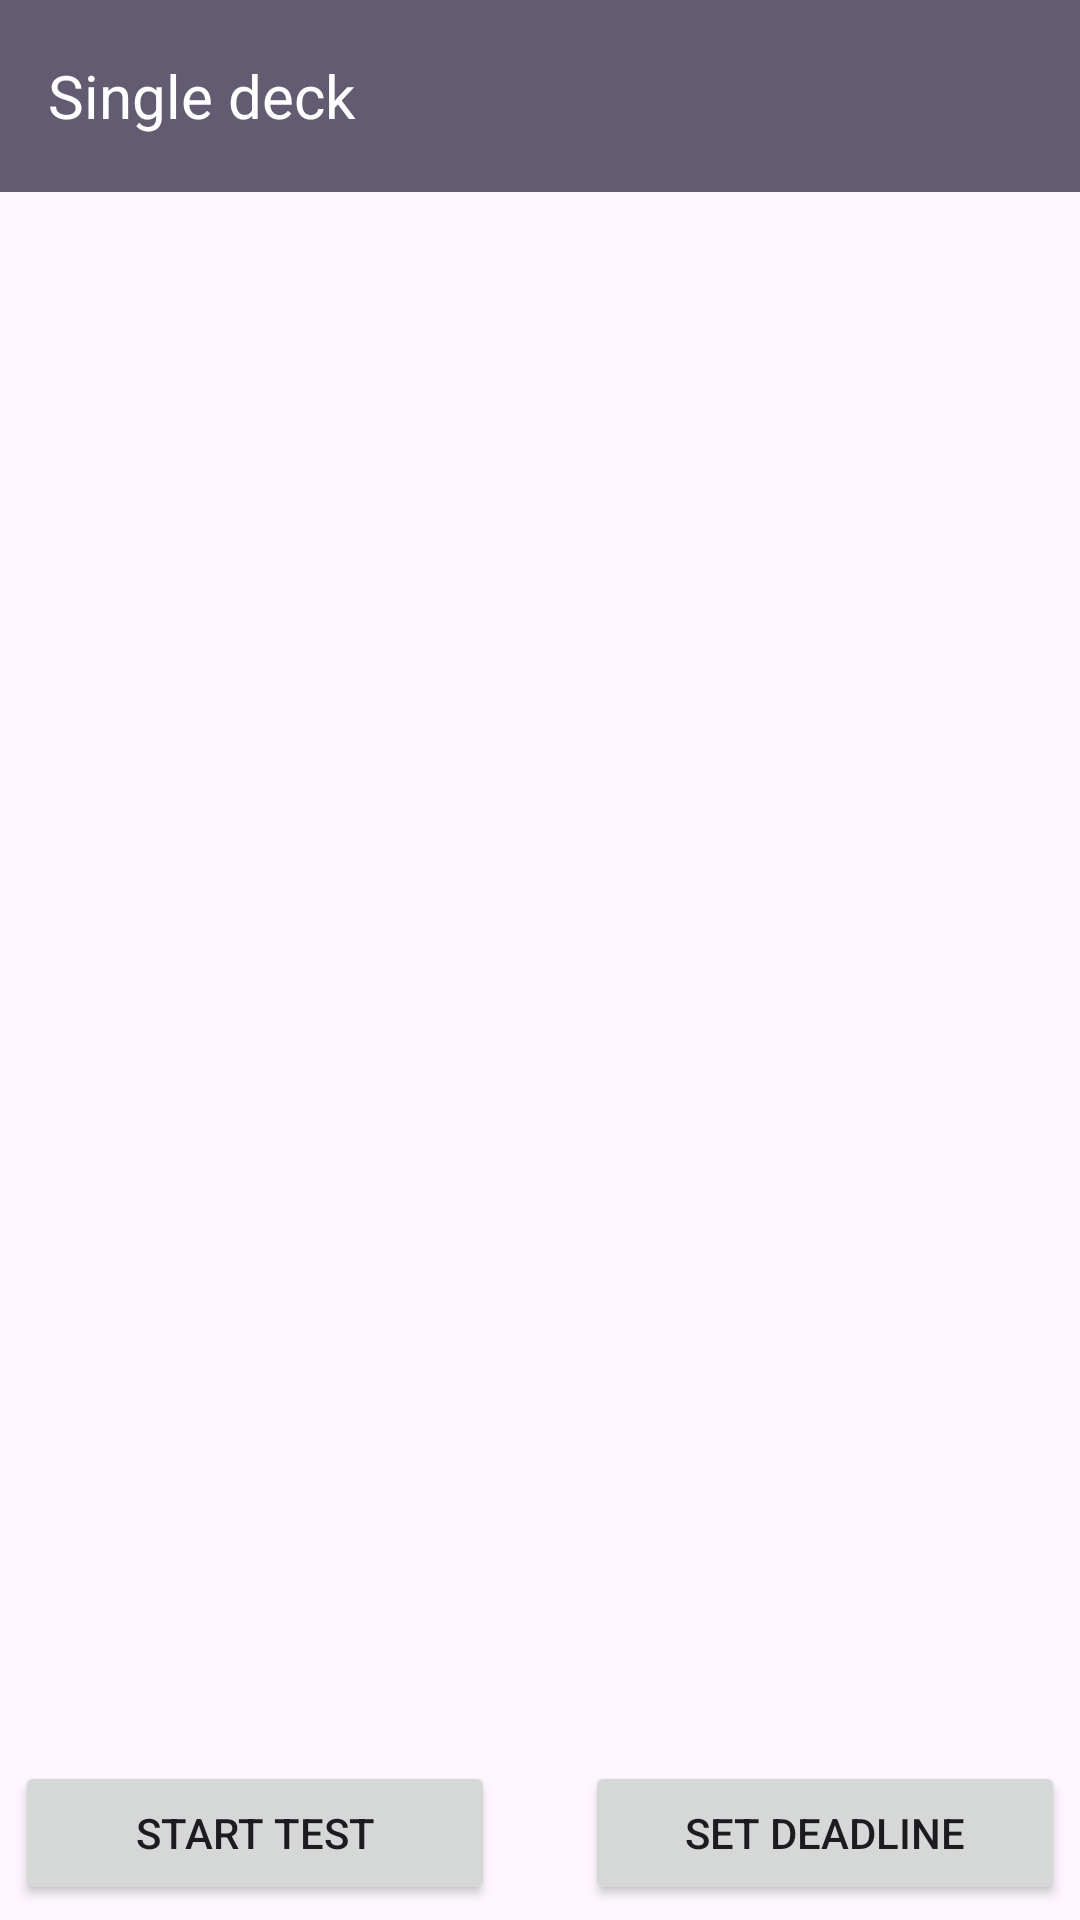

The Android layout XML behind this screen, and the referenced resources:
<!-- AndroidManifest.xml: activity theme Theme.CardWise -->
<!-- res/layout/activity_study.xml -->
<?xml version="1.0" encoding="utf-8"?>
<androidx.constraintlayout.widget.ConstraintLayout xmlns:android="http://schemas.android.com/apk/res/android"
    xmlns:app="http://schemas.android.com/apk/res-auto"
    xmlns:tools="http://schemas.android.com/tools"
    android:layout_width="match_parent"
    android:layout_height="match_parent"
    tools:context=".StudyActivity">

    <LinearLayout
        android:layout_width="match_parent"
        android:layout_height="match_parent"
        android:orientation="vertical">

        <com.google.android.material.appbar.AppBarLayout
            android:layout_width="match_parent"
            android:layout_height="wrap_content">

            <androidx.appcompat.widget.Toolbar
                android:id="@+id/toolbar"
                android:layout_width="match_parent"
                android:layout_height="?attr/actionBarSize"
                android:background="?attr/colorSecondary">

                <TextView
                    android:layout_width="match_parent"
                    android:layout_height="match_parent"
                    android:id="@+id/toolbar_title"
                    android:textColor="?attr/colorOnSecondary"
                    android:gravity="center_vertical"
                    android:textSize="20sp"
                    android:text="Single deck" />

            </androidx.appcompat.widget.Toolbar>

        </com.google.android.material.appbar.AppBarLayout>

        <androidx.viewpager.widget.ViewPager
            android:id="@+id/viewpager"
            android:layout_weight="1"
            android:layout_width="match_parent"
            android:layout_height="match_parent" />

        <LinearLayout
            android:layout_width="match_parent"
            android:layout_height="wrap_content">
            <Button
                android:id="@+id/btnStartTest"
                android:layout_width="160dp"
                android:layout_height="wrap_content"
                android:layout_gravity="center"
                android:layout_margin="5sp"
                android:text="Start test" />
            <TextView
                android:layout_width="wrap_content"
                android:layout_height="wrap_content"
                android:layout_weight="1"
                />
            <Button
                android:id="@+id/btnSetDeadline"
                android:layout_width="160dp"
                android:layout_height="wrap_content"
                android:layout_margin="5sp"
                android:layout_gravity="center"
                android:text="Set Deadline" />
        </LinearLayout>
    </LinearLayout>

</androidx.constraintlayout.widget.ConstraintLayout>
<!-- resources referenced by this layout -->
<resources>
  <style name="Theme.CardWise" parent="Base.Theme.CardWise">
          <item name="android:statusBarColor">@color/darker_grey</item>
          <item name="windowActionBar">false</item>
          <item name="windowNoTitle">true</item>
      </style>
  <style name="Base.Theme.CardWise" parent="Theme.Material3.DayNight.NoActionBar">
  
          
          
      </style>
  <color name="darker_grey">#a6aa9c</color>
</resources>
